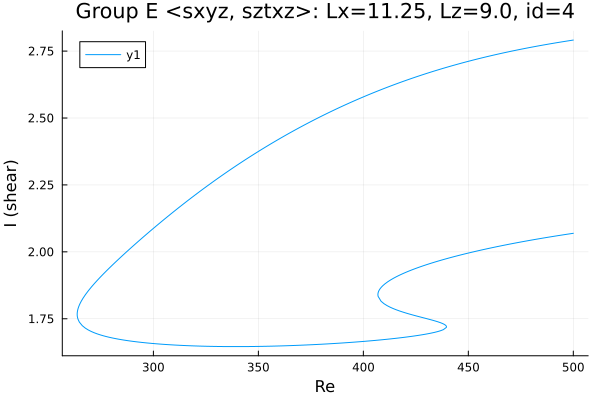

The file beside this chart, header and first rows:
Re, shear
500.0, 2.791
498.9, 2.79
497.5, 2.788
496.1, 2.786
494.7, 2.785
493.2, 2.783
491.8, 2.781
490.4, 2.779
489, 2.777
487.6, 2.775
486.2, 2.773
484.8, 2.771
483.3, 2.769
481.9, 2.767
480.5, 2.765
479.1, 2.763
477.7, 2.761
476.3, 2.759
474.9, 2.757
473.4, 2.754
472, 2.752
470.6, 2.75
469.2, 2.747
467.8, 2.745
466.4, 2.743
465, 2.74
463.6, 2.738
462.1, 2.735
460.7, 2.733
459.3, 2.73
457.9, 2.727
456.5, 2.725
455.1, 2.722
453.7, 2.719
452.2, 2.716
450.8, 2.713
449.4, 2.711
448, 2.708
446.6, 2.705
445.2, 2.702
443.8, 2.698
442.3, 2.695
440.9, 2.692
439.5, 2.689
438.1, 2.686
436.7, 2.682
435.3, 2.679
433.9, 2.676
432.4, 2.672
431, 2.669
429.6, 2.665
428.2, 2.662
426.8, 2.658
425.4, 2.654
424, 2.65
422.5, 2.647
421.1, 2.643
419.7, 2.639
418.3, 2.635
416.9, 2.631
... 481 more rows
